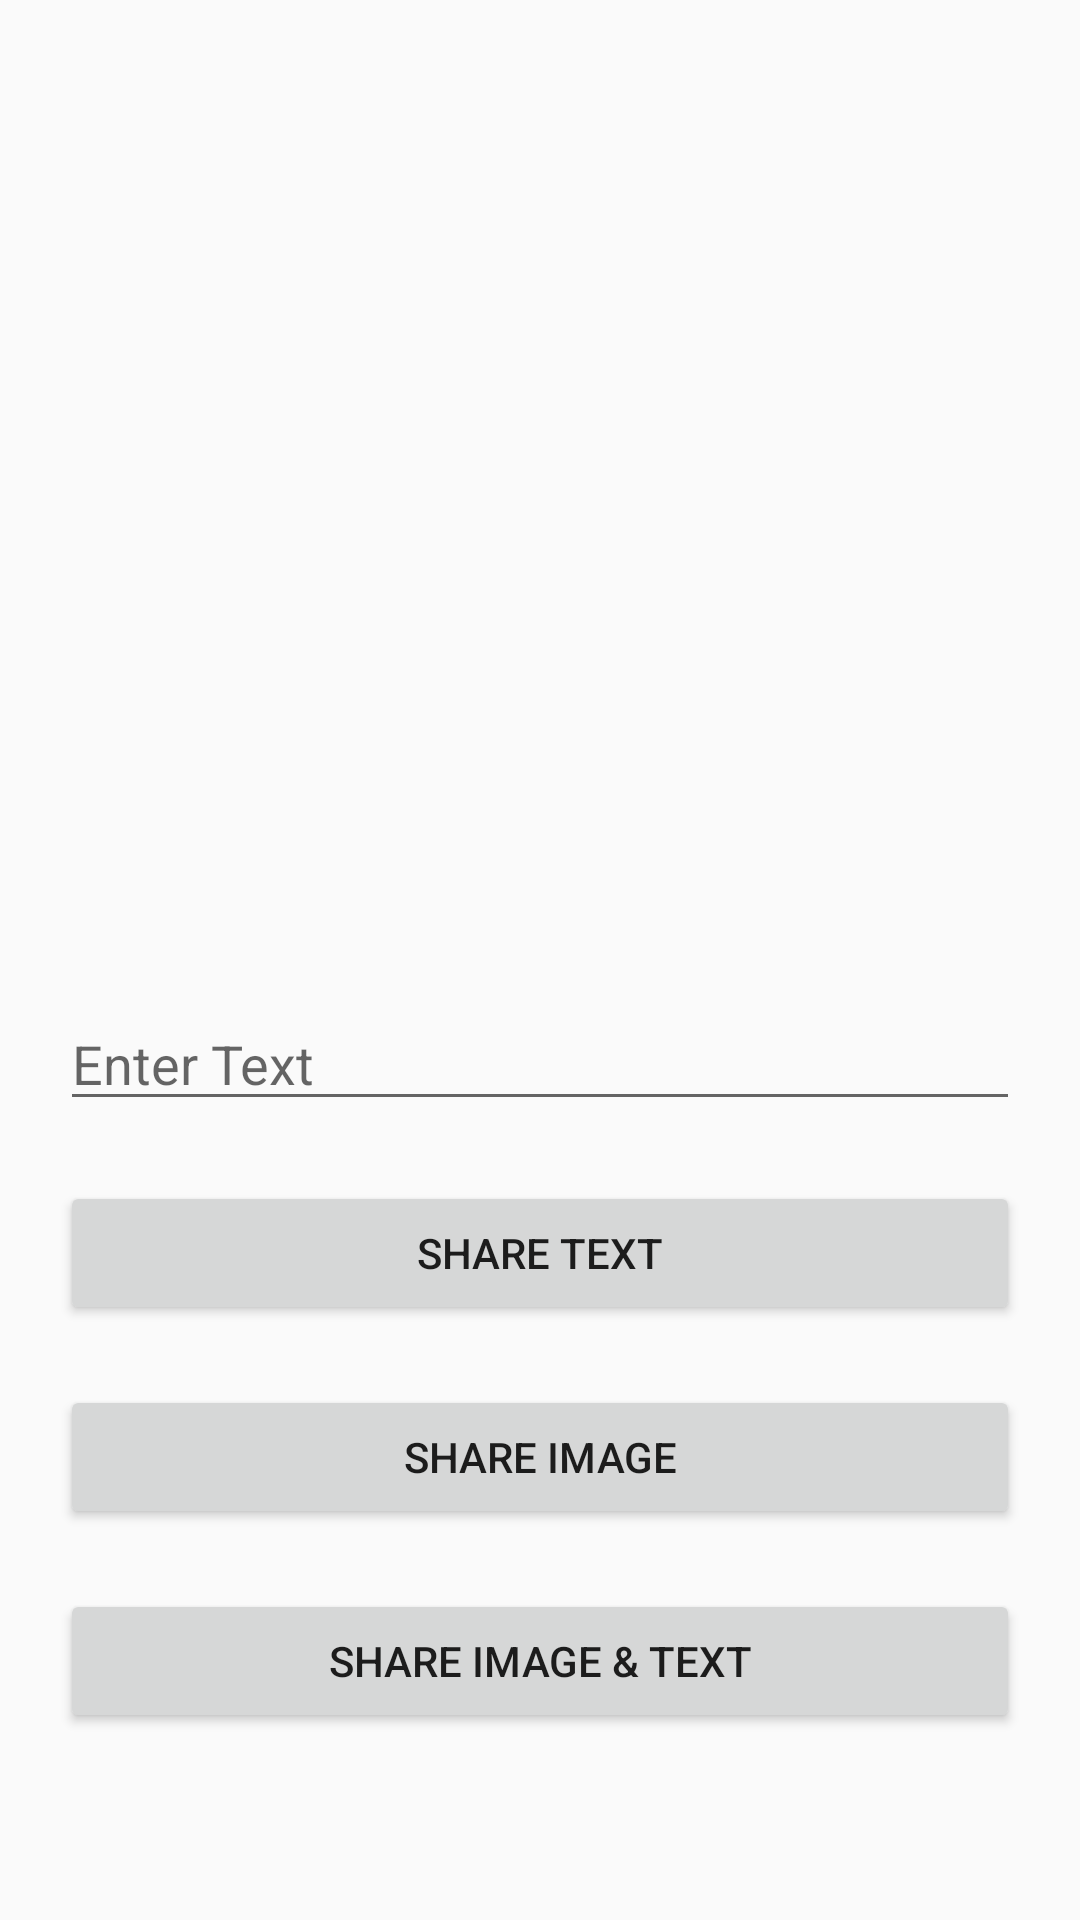

Here is an Android app screen rendered from its layout file. Give the layout XML and the strings, colors and styles it references.
<!-- AndroidManifest.xml: application theme Theme.EasyTap -->
<!-- res/layout/activity_share_image_text.xml -->
<?xml version="1.0" encoding="utf-8"?>
<LinearLayout xmlns:android="http://schemas.android.com/apk/res/android"
    xmlns:app="http://schemas.android.com/apk/res-auto"
    xmlns:tools="http://schemas.android.com/tools"
    android:layout_width="match_parent"
    android:layout_height="match_parent"
    android:orientation="vertical"
    android:padding="20dp"
    android:gravity="center"
    tools:context=".Share_Image_Text">

    <ImageView
        android:id="@+id/imageIv"
        android:layout_width="250dp"
        android:layout_height="250dp"
        android:src="@drawable/ic_baseline_image_24"
        android:scaleType="centerCrop"
        android:adjustViewBounds="true"/>

    <EditText
        android:hint="Enter Text"
        android:id="@+id/textEt"
        android:layout_marginTop="20dp"
        android:layout_width="match_parent"
        android:layout_height="wrap_content"
        android:inputType="textCapSentences|textMultiLine"/>

    <Button
        android:id="@+id/shareTextBtn"
        android:layout_width="match_parent"
        android:layout_height="wrap_content"
        android:layout_marginTop="20dp"
        android:text="Share Text" />
    <Button
        android:id="@+id/shareImageBtn"
        android:layout_width="match_parent"
        android:layout_height="wrap_content"
        android:text="Share Image"
        android:layout_marginTop="20dp"/>
    <Button
        android:id="@+id/shareBothBtn"
        android:layout_width="match_parent"
        android:layout_height="wrap_content"
        android:text="Share Image &amp; text"
        android:layout_marginTop="20dp"/>



</LinearLayout>
<!-- resources referenced by this layout -->
<resources>
  <style name="Theme.EasyTap" parent="Theme.AppCompat.Light.NoActionBar">
          
          <item name="colorPrimary">@color/purple_500</item>
          <item name="colorPrimaryVariant">@color/purple_700</item>
          <item name="colorOnPrimary">@color/white</item>
          
          <item name="colorSecondary">@color/teal_200</item>
          <item name="colorSecondaryVariant">@color/teal_700</item>
          <item name="colorOnSecondary">@color/black</item>
          
          <item name="android:statusBarColor" tools:targetApi="l">?attr/colorPrimaryVariant</item>
          
      </style>
  <color name="purple_500">#FF6200EE</color>
  <color name="purple_700">#FF3700B3</color>
  <color name="white">#FFFFFFFF</color>
  <color name="teal_200">#FF03DAC5</color>
  <color name="teal_700">#FF018786</color>
  <color name="black">#FF000000</color>
</resources>
